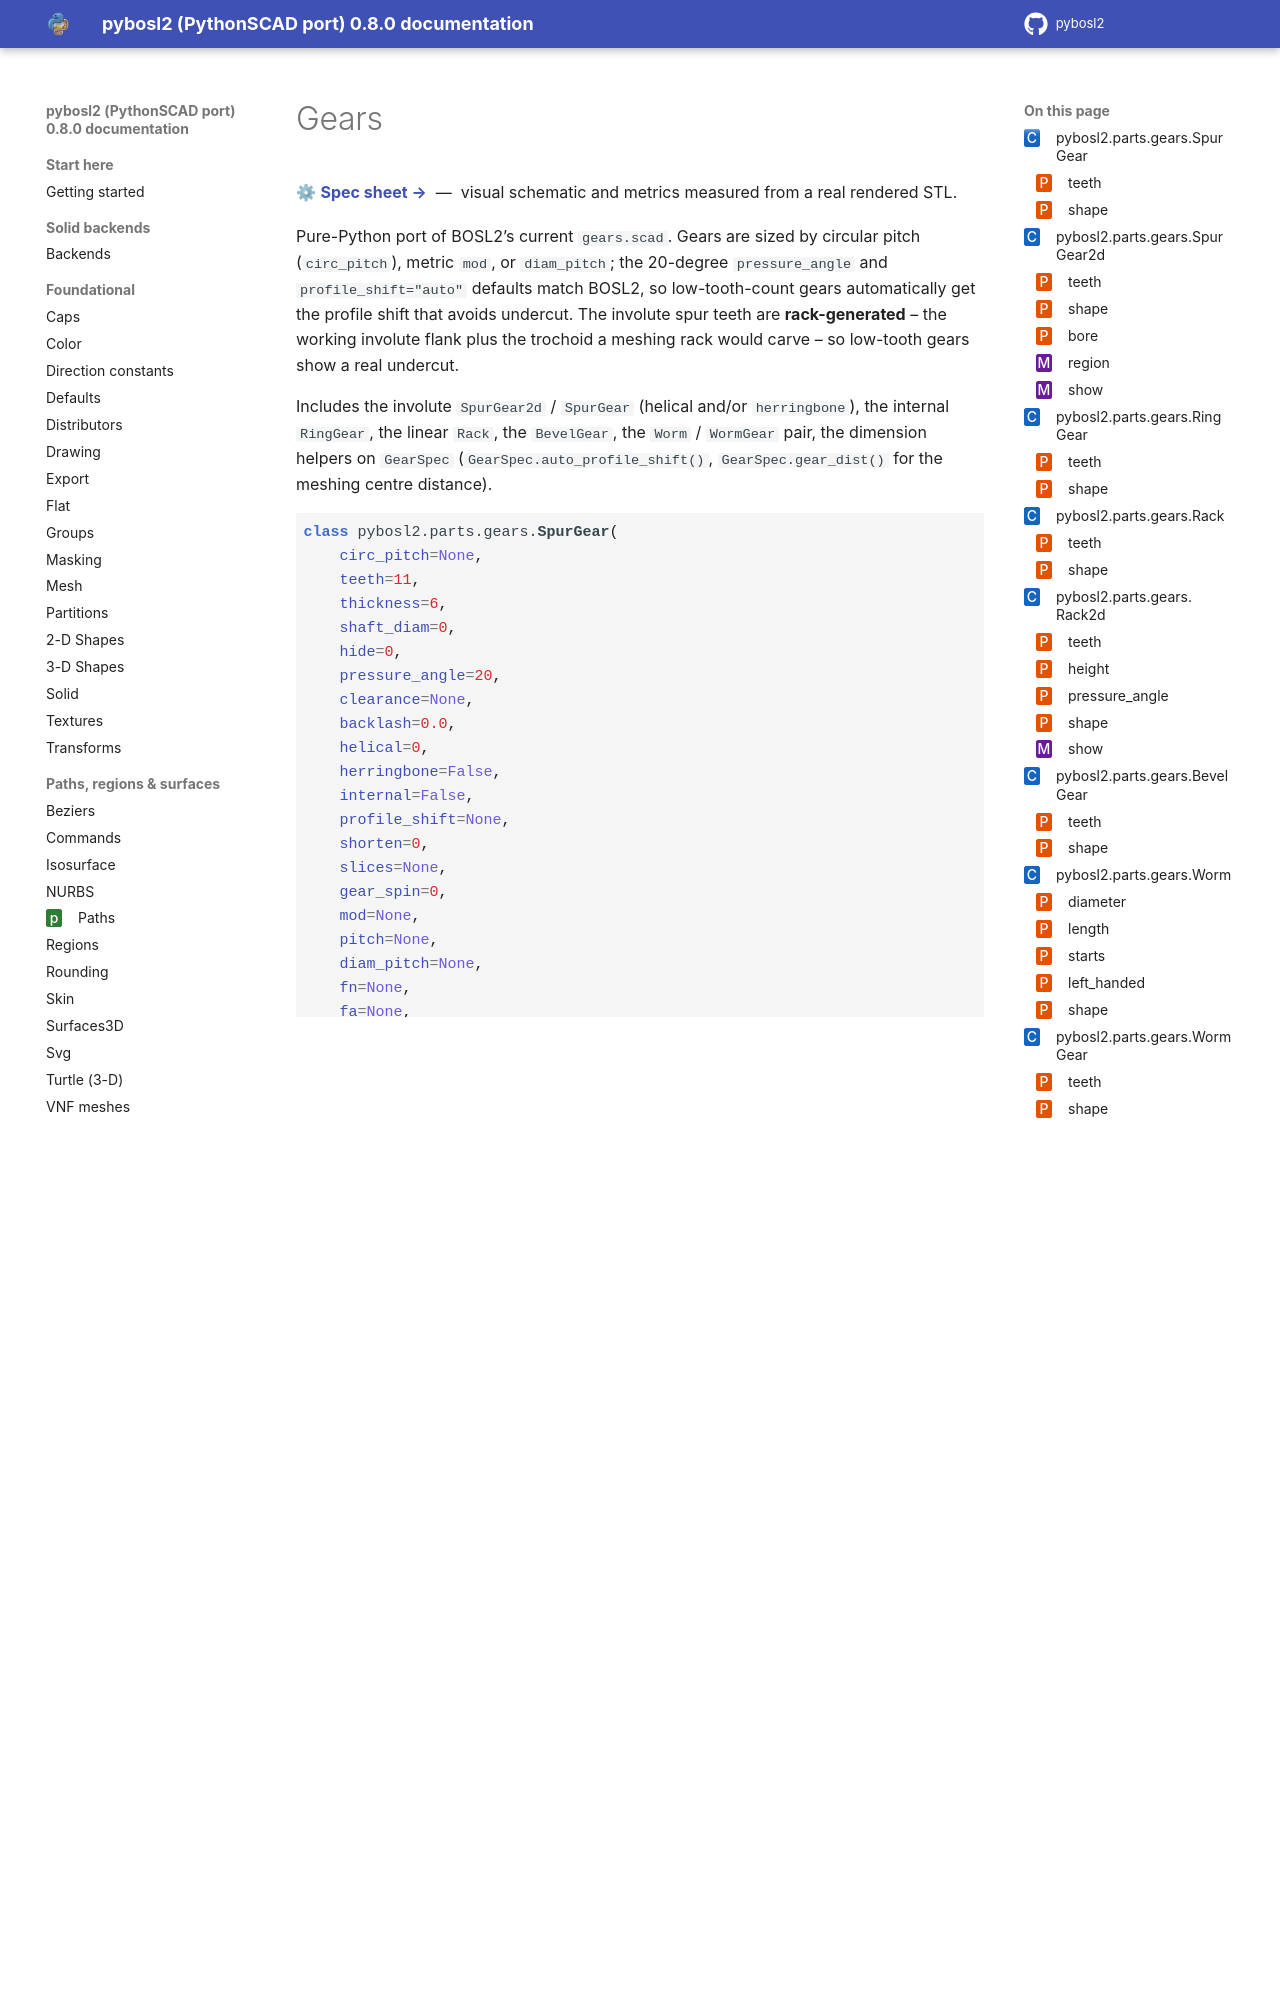

repository: pinkfish/pybosl2 · page: dev/parts/gears.html · generator: sphinx

Gears
=====

.. raw:: html

   <p style="margin-top:0;margin-bottom:1.2em">&#9881;&#65039; <b><a href="specs/gears.html">Spec sheet &rarr;</a></b> &nbsp;&mdash;&nbsp; visual schematic and metrics measured from a real rendered STL.</p>
